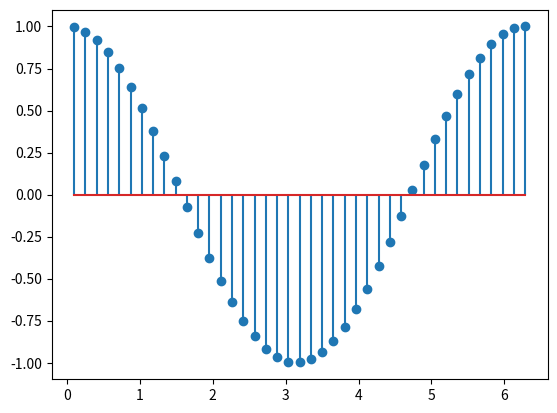

Generate this figure with matplotlib:
import matplotlib.pyplot as plt 
import numpy as np 

x = np.linspace(0.1, 2*np.pi, 41)
y = np.cos(x)

plt.stem(x, y)
plt.show()